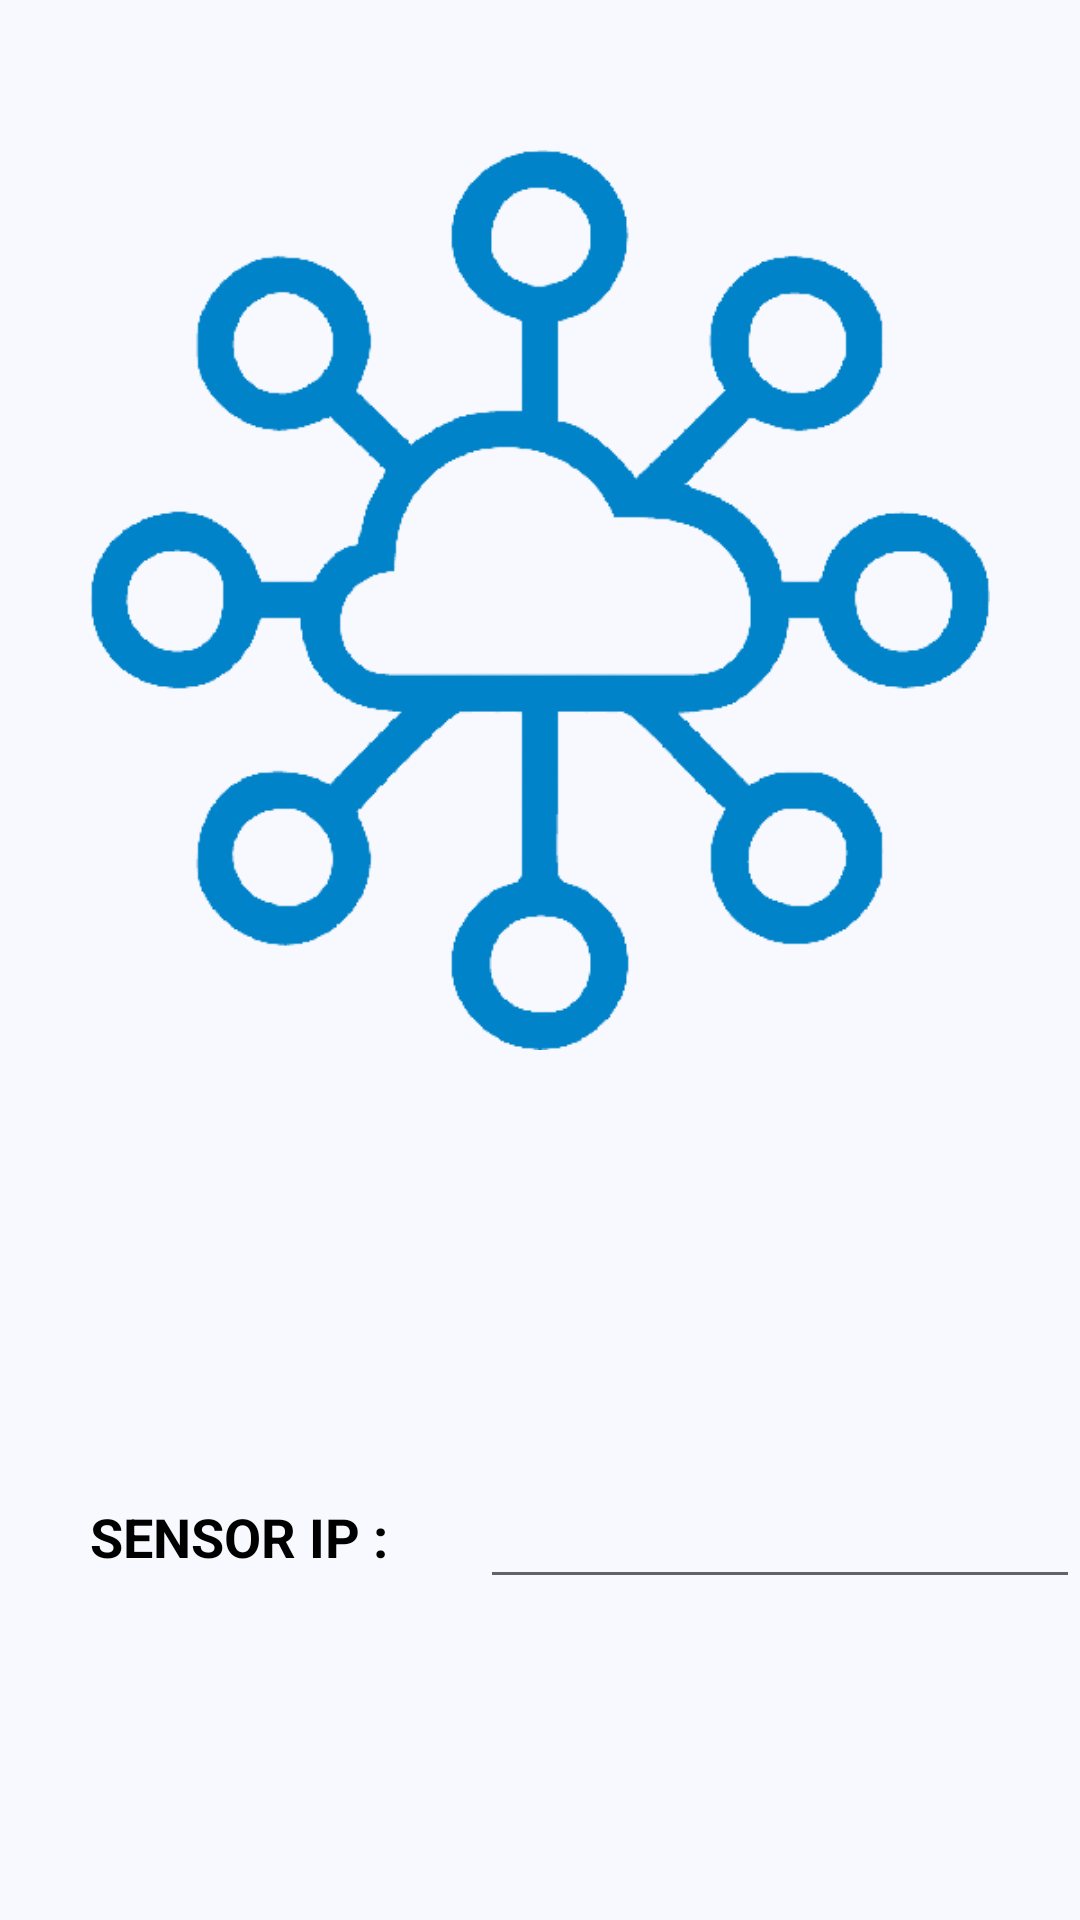

Produce the Android XML layout that renders to this screen, including the resource entries it uses.
<!-- AndroidManifest.xml: application theme Theme.Rudra -->
<!-- res/layout/activity_main.xml -->
<?xml version="1.0" encoding="utf-8"?>
<RelativeLayout xmlns:android="http://schemas.android.com/apk/res/android"
    xmlns:app="http://schemas.android.com/apk/res-auto"
    xmlns:tools="http://schemas.android.com/tools"
    android:layout_width="match_parent"
    android:layout_height="match_parent"
    android:background="@color/yellow"
    tools:context=".MainActivity">

    





























    <ImageView
        android:id="@+id/LOGO"
        android:layout_width="match_parent"
        android:layout_height="300dp"
        android:layout_marginTop="50dp"
        android:contentDescription="LOGO"
        android:src="@drawable/iot_removebg_preview"
        tools:ignore="HardcodedText,MissingConstraints"
        tools:layout_editor_absoluteX="52dp"
        tools:layout_editor_absoluteY="182dp" />

    <TextView
        android:id="@+id/ip"
        android:layout_width="wrap_content"
        android:layout_height="37dp"
        android:layout_marginTop="500dp"
        android:layout_marginStart="30dp"
        android:text="@string/connection_url"
        android:textAlignment="center"
        android:textAllCaps="true"
        android:textColor="@color/black"
        android:textSize="18sp"
        android:textStyle="bold"

        tools:ignore="MissingConstraints"
        tools:layout_editor_absoluteX="6dp"
        tools:layout_editor_absoluteY="456dp" />

    <EditText
        android:id="@+id/url"
        android:layout_marginTop="485dp"
        android:layout_marginStart="160dp"
        android:layout_width="wrap_content"
        android:layout_height="wrap_content"
        android:ems="10"
        android:inputType="textPersonName"
        android:minHeight="48dp"
        android:text=""
        android:textColor="@color/black"
        tools:ignore="MissingConstraints,TextFields,SpeakableTextPresentCheck"
        tools:layout_editor_absoluteX="170dp"
        tools:layout_editor_absoluteY="456dp"
        android:importantForAutofill="no" />

    <Button
        android:id="@+id/button"
        android:layout_width="wrap_content"
        android:layout_height="wrap_content"
        android:layout_marginStart="160dp"
        android:layout_marginTop="650dp"
        android:text="@string/Connection_Button"
        tools:ignore="MissingConstraints"

        tools:layout_editor_absoluteX="153dp"
        tools:layout_editor_absoluteY="577dp" />

</RelativeLayout>
<!-- resources referenced by this layout -->
<resources>
  <color name="black">#FF000000</color>
  <color name="yellow">#f8f8ff</color>
  <!-- drawable iot_removebg_preview: png bitmap (drawable, 34311 bytes) -->
  <string name="Connection_Button">Connect</string>
  <string name="bot_name">Sensor Name : </string>
  <string name="connection_url">Sensor IP : </string>
  <style name="Theme.Rudra" parent="Theme.MaterialComponents.Light.NoActionBar">
          
          <item name="colorPrimary">@color/purple_500</item>
          <item name="colorPrimaryVariant">@color/purple_700</item>
          <item name="colorOnPrimary">@color/white</item>
          
          <item name="colorSecondary">@color/teal_200</item>
          <item name="colorSecondaryVariant">@color/teal_700</item>
          <item name="colorOnSecondary">@color/black</item>
          
          <item name="android:statusBarColor">?attr/colorPrimaryVariant</item>
          
      </style>
  <color name="purple_500">#FF6200EE</color>
  <color name="purple_700">#FF3700B3</color>
  <color name="white">#FFFFFFFF</color>
  <color name="teal_200">#FF03DAC5</color>
  <color name="teal_700">#FF018786</color>
</resources>
